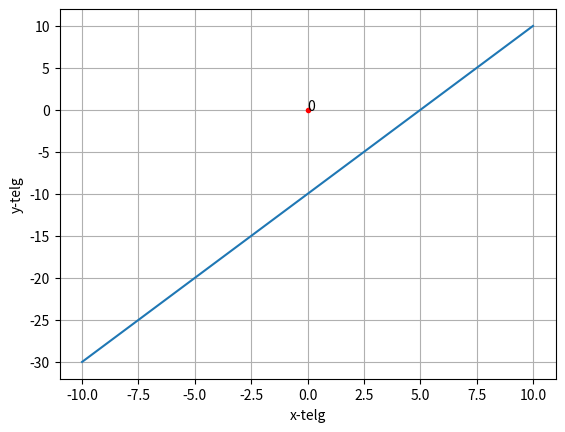

Here is the Python script that generated this plot:
# -*- coding: utf-8 -*-
"""
Created on Fri Aug 21 17:17:20 2020

@author: artur
"""
import math
import random
import matplotlib.pyplot as plt
import matplotlib
import numpy as np
import sympy as sp



x=np.arange(-10,11)
y=2*x-10

plt.plot(x,y)
plt.xlabel("x-telg")
plt.ylabel("y-telg")
plt.annotate("0",(0,0)) # märgib vajaliku kohta (x,y) mingi stringi
plt.plot([0],[0],marker="o", markersize=3, color="red") # paneb punkti märgitud koordinaatidele
plt.grid()
plt.show()



# def function(x):
#     return np.log(x)/x

# count = 0
# in_area = 0

# while count<1000000:
#     x_coord=random.uniform(1,10)
#     y_coord=random.uniform()
